Run: headless pygame with SDL's dummy video driver; simulated clock (each Clock.tick advances the game by its frame time, no real sleeping); random seed 0; keys injected as events and as key.get_pressed() state; no mouse input; restart key R tapped at the start of phases 3 and 4.
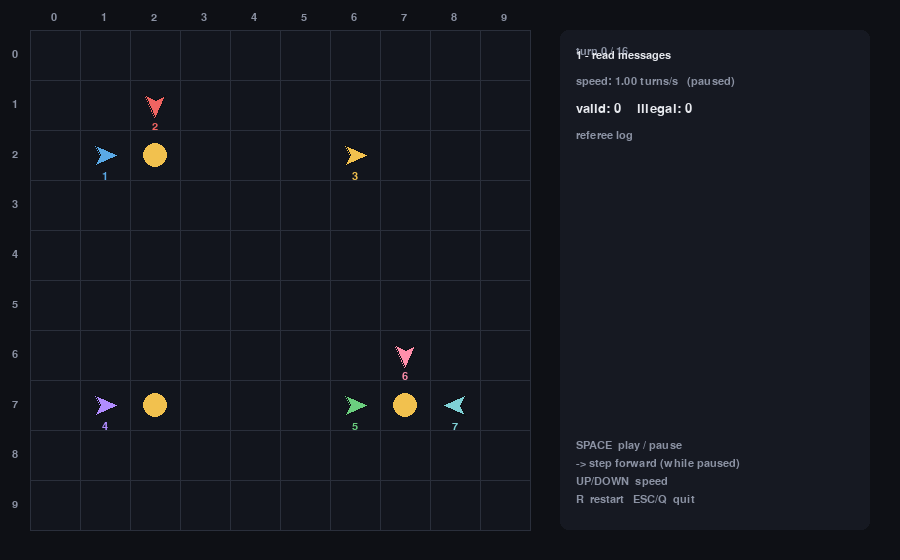
Frame 1 of 4 · flips 1–60 · no input
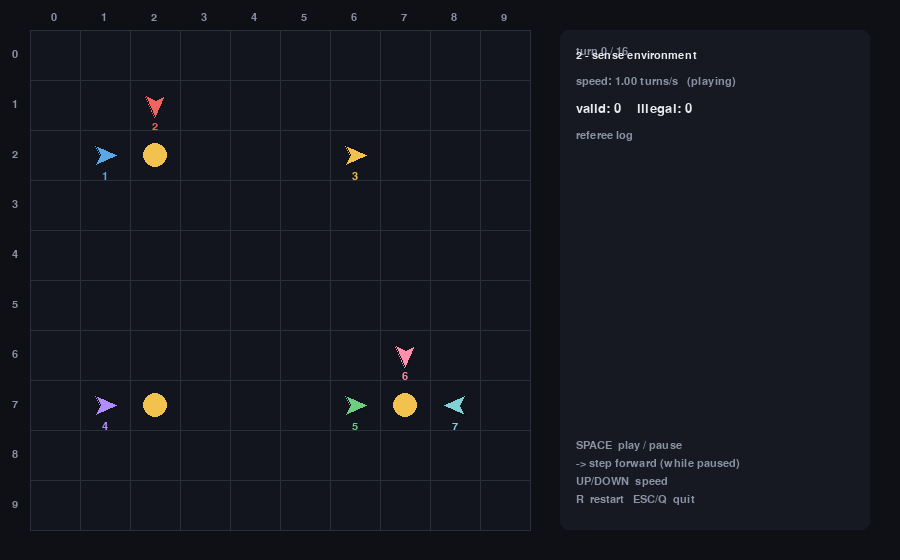
Frame 2 of 4 · flips 61–180 · tapped SPACE, RETURN · held RIGHT (→), D
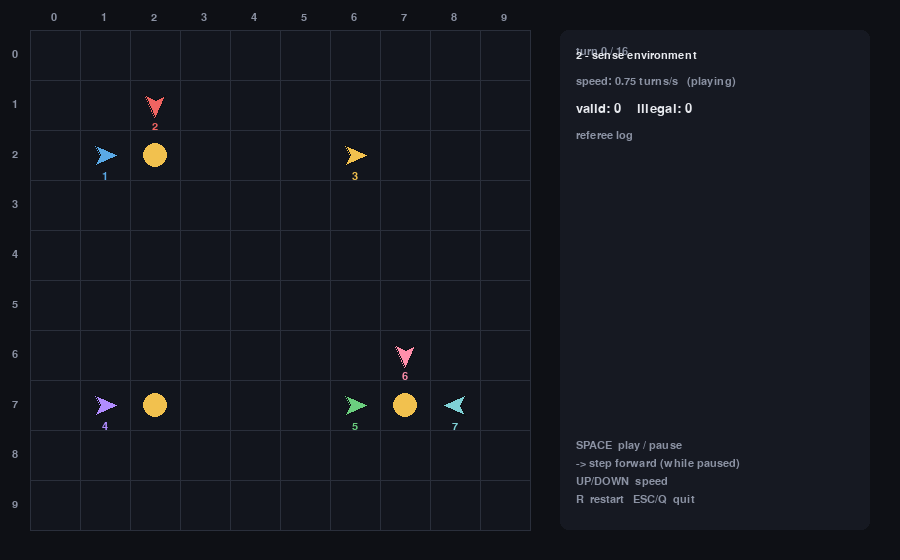
Frame 3 of 4 · flips 181–300 · tapped R · held DOWN (↓), S
Frame 4 of 4 · flips 301–420 · tapped R · held LEFT (←), A, UP (↑), W · screen same as frame 2, image omitted

The pygame program that drew these frames:

"""
Cyber Physical Robotics - Milestone 1 (with a live pygame visualization)
=========================================================================
This is the SAME concurrent simulation as cpr_milestone1.py -- real
Python threads, one per robot, synchronized every phase by
threading.Barrier -- with a pygame window attached so you can watch it
run: robots drawn as colored arrows (pointing the way they're facing),
targets as amber circles, cells flashing green/red when the referee
validates or rejects a pickup attempt.

Install once:
    pip install pygame

Run:
    python cpr_milestone1_pygame.py

Controls (also printed to the console on startup):
    SPACE        play / pause
    RIGHT ARROW  step forward one phase (works while paused)
    UP / DOWN    speed up / slow down
    R            restart the scenario (once it has finished)
    ESC or Q     quit
"""

import math
import sys
import time
import queue
import threading
from dataclasses import dataclass
from enum import Enum, auto
import pygame

GRID_SIZE = 10


# =====================================================================
#  Simulation core -- identical in spirit to cpr_milestone1.py.
#  Robots are real threads; every phase is an explicit barrier; the
#  referee runs single-threaded strictly between decide and perform.
# =====================================================================

class Direction(Enum):
    NORTH = 0
    EAST = 1
    SOUTH = 2
    WEST = 3

    def delta(self):
        return {
            Direction.NORTH: (0, -1),
            Direction.EAST: (1, 0),
            Direction.SOUTH: (0, 1),
            Direction.WEST: (-1, 0),
        }[self]

    def turn_left(self):
        return Direction((self.value - 1) % 4)

    def turn_right(self):
        return Direction((self.value + 1) % 4)


class Action(Enum):
    IDLE = auto()
    MOVE_FORWARD = auto()
    TURN_LEFT = auto()
    TURN_RIGHT = auto()
    PICKUP = auto()


@dataclass
class Message:
    sender_id: int
    payload: str
    turn_sent: int


@dataclass
class Decision:
    robot_id: int
    action: Action
    position: tuple


class World:
    """Shared grid state. Mutated only during 'perform', which is
    barrier-separated from the next turn's 'sense' -- so sensing never
    races with the previous turn's writes. The lock is a defensive
    measure for the handful of shared-dict/set operations."""

    def __init__(self, size=GRID_SIZE):
        self.size = size
        self.targets = set()
        self.robot_positions = {}
        self.robot_facings = {}
        self.lock = threading.Lock()

    def has_target(self, pos):
        with self.lock:
            return pos in self.targets

    def remove_target(self, pos):
        with self.lock:
            self.targets.discard(pos)

    def add_target(self, pos):
        with self.lock:
            self.targets.add(pos)

    def robots_at(self, pos):
        with self.lock:
            return [rid for rid, p in self.robot_positions.items() if p == pos]

    def set_robot_state(self, robot_id, pos, facing):
        with self.lock:
            self.robot_positions[robot_id] = pos
            self.robot_facings[robot_id] = facing

    def in_bounds(self, pos):
        x, y = pos
        return 0 <= x < self.size and 0 <= y < self.size

    def snapshot(self):
        """Cheap, consistent read for the renderer. Safe to call any
        time the renderer is invoked, since it only runs at points
        where every robot thread is blocked on a barrier or gate."""
        with self.lock:
            return set(self.targets), dict(self.robot_positions), dict(self.robot_facings)


class Simulation:
    def __init__(self, robots_config, world: World, max_turns=2):
        self.world = world
        self.max_turns = max_turns

        n = len(robots_config)
        # +1 party = this simulation/main thread, so every phase is an
        # explicit barrier across all robots -- genuinely parallel and
        # synchronized, not a sequential for-loop.
        self.barrier_read = threading.Barrier(n + 1)
        self.barrier_sense = threading.Barrier(n + 1)
        self.barrier_decide = threading.Barrier(n + 1)
        self.barrier_perform = threading.Barrier(n + 1)
        self.barrier_send = threading.Barrier(n + 1)
        self.perform_gate = threading.Event()

        self.decisions = {}
        self.valid_pickup_cells = set()
        self.illegal_log = []
        self.valid_log = []

        self.robots = []
        for cfg in robots_config:
            r = Robot(simulation=self, **cfg)
            world.set_robot_state(r.id, r.position, r.facing)
            self.robots.append(r)

    def referee_check(self, turn):
        self.valid_pickup_cells = set()
        pickups_by_cell = {}
        for d in self.decisions.values():
            if d.action == Action.PICKUP:
                pickups_by_cell.setdefault(d.position, []).append(d.robot_id)

        for cell, robot_ids in pickups_by_cell.items():
            has_target = self.world.has_target(cell)
            count = len(robot_ids)

            if not has_target:
                self.illegal_log.append({
                    "turn": turn, "cell": cell, "robots": robot_ids,
                    "reason": "pickup attempted on empty cell (no target present)",
                })
            elif count == 1:
                self.illegal_log.append({
                    "turn": turn, "cell": cell, "robots": robot_ids,
                    "reason": "only one robot attempted pickup (need exactly two)",
                })
            elif count == 2:
                self.valid_pickup_cells.add(cell)
                self.valid_log.append({"turn": turn, "cell": cell, "robots": robot_ids})
            else:
                self.illegal_log.append({
                    "turn": turn, "cell": cell, "robots": robot_ids,
                    "reason": f"{count} robots attempted pickup (more than two)",
                })

    def run(self, renderer=None):
        for r in self.robots:
            r.start()

        for turn in range(self.max_turns):
            self.perform_gate.clear()

            self.barrier_read.wait()
            if renderer:
                renderer.checkpoint("1 - read messages", turn)

            self.barrier_sense.wait()
            if renderer:
                renderer.checkpoint("2 - sense environment", turn)

            self.barrier_decide.wait()
            if renderer:
                renderer.checkpoint("3 - decide action", turn)

            # --- referee runs here: single-threaded, before ANY robot acts ---
            self.referee_check(turn)
            self.perform_gate.set()
            if renderer:
                renderer.checkpoint("4 - referee check", turn, ingest_results=True)

            self.barrier_perform.wait()
            if renderer:
                renderer.checkpoint("5 - perform action", turn)

            self.barrier_send.wait()
            if renderer:
                renderer.checkpoint("6 - send messages", turn)

        for r in self.robots:
            r.join()

    def print_summary(self):
        print("\n=== Milestone 1 summary ===")
        print(f"Valid pickups detected:   {len(self.valid_log)}")
        for v in self.valid_log:
            print(f"  turn {v['turn']}: cell {v['cell']} by robots {v['robots']}")
        print(f"Illegal pickups detected: {len(self.illegal_log)}")
        for i in self.illegal_log:
            print(f"  turn {i['turn']}: cell {i['cell']} -> {i['reason']} "
                  f"(robots {i['robots']})")


class Robot(threading.Thread):
    def __init__(self, simulation: Simulation, robot_id, start_pos, start_facing,
                 script=None):
        super().__init__(daemon=True, name=f"Robot-{robot_id}")
        self.sim = simulation
        self.id = robot_id
        self.position = start_pos
        self.facing = start_facing
        self.script = script or {}
        self.inbox = queue.Queue()
        self.messages_this_turn = []
        self.turn = 0
        self._decided_action = Action.IDLE

    def read_messages(self):
        self.messages_this_turn = []
        while not self.inbox.empty():
            self.messages_this_turn.append(self.inbox.get_nowait())

    def sense(self):
        pass  # not needed for the scripted Milestone-1 demo

    def decide(self):
        self._decided_action = self.script.get(self.turn, Action.IDLE)
        self.sim.decisions[self.id] = Decision(self.id, self._decided_action, self.position)

    def perform(self):
        action = self._decided_action
        if action == Action.MOVE_FORWARD:
            dx, dy = self.facing.delta()
            new_pos = (self.position[0] + dx, self.position[1] + dy)
            if self.sim.world.in_bounds(new_pos):
                self.position = new_pos
        elif action == Action.TURN_LEFT:
            self.facing = self.facing.turn_left()
        elif action == Action.TURN_RIGHT:
            self.facing = self.facing.turn_right()
        elif action == Action.PICKUP:
            if self.position in self.sim.valid_pickup_cells:
                self.sim.world.remove_target(self.position)
        self.sim.world.set_robot_state(self.id, self.position, self.facing)

    def send_messages(self):
        payload = f"pos={self.position},facing={self.facing.name}"
        for other in self.sim.robots:
            if other.id != self.id:
                other.inbox.put(Message(self.id, payload, self.turn))

    def run(self):
        for turn in range(self.sim.max_turns):
            self.turn = turn

            self.read_messages()
            self.sim.barrier_read.wait()

            self.sense()
            self.sim.barrier_sense.wait()

            self.decide()
            self.sim.barrier_decide.wait()

            self.sim.perform_gate.wait()
            self.perform()
            self.sim.barrier_perform.wait()

            self.send_messages()
            self.sim.barrier_send.wait()


# def build_milestone1_scenario():
#     world = World(GRID_SIZE)
#     world.add_target((2, 2))
#     world.add_target((2, 7))
#     world.add_target((7, 7))
#     # (7, 2) deliberately left empty -> triggers the "empty cell" case.

#     robots_config = [
#         dict(robot_id=1, start_pos=(1, 2), start_facing=Direction.EAST,
#              script={0: Action.MOVE_FORWARD, 1: Action.PICKUP}),
#         dict(robot_id=2, start_pos=(2, 1), start_facing=Direction.SOUTH,
#              script={0: Action.MOVE_FORWARD, 1: Action.PICKUP}),
#         dict(robot_id=3, start_pos=(6, 2), start_facing=Direction.EAST,
#              script={0: Action.MOVE_FORWARD, 1: Action.PICKUP}),
#         dict(robot_id=4, start_pos=(1, 7), start_facing=Direction.EAST,
#              script={0: Action.MOVE_FORWARD, 1: Action.PICKUP}),
#         dict(robot_id=5, start_pos=(6, 7), start_facing=Direction.EAST,
#              script={0: Action.MOVE_FORWARD, 1: Action.PICKUP}),
#         dict(robot_id=6, start_pos=(7, 6), start_facing=Direction.SOUTH,
#              script={0: Action.MOVE_FORWARD, 1: Action.PICKUP}),
#         dict(robot_id=7, start_pos=(8, 7), start_facing=Direction.WEST,
#              script={0: Action.MOVE_FORWARD, 1: Action.PICKUP}),
#     ]
#     return Simulation(robots_config, world, max_turns=2)

def build_milestone1_scenario():
    world = World(GRID_SIZE)
    # วาง Target ไว้ 3 จุดสำหรับแต่ละเคส
    world.add_target((2, 2))  # สำหรับ Case 1 (Valid)
    # (7, 2) จงใจไม่วาง Target เพื่อเทส Case 2 (Empty Cell)
    world.add_target((2, 7))  # สำหรับ Case 3 (1 Robot)
    world.add_target((7, 7))  # สำหรับ Case 4 (3 Robots)

    # จัดตารางเวลา (Script) ให้หุ่นยนต์แต่ละกลุ่มทำงานคนละ Turn กัน
    # หากยังไม่ถึง Turn ของตัวเอง หุ่นยนต์จะทำสถานะ Action.IDLE (ยืนรอ) โดยอัตโนมัติ
    robots_config = [
        # =========================================================
        # [Turn 0-1] Scenario 1: VALID pickup (หุ่น 2 ตัวหยิบพร้อมกัน)
        # =========================================================
        dict(robot_id=1, start_pos=(1, 2), start_facing=Direction.EAST,
             script={0: Action.MOVE_FORWARD, 1: Action.PICKUP}),
        dict(robot_id=2, start_pos=(2, 1), start_facing=Direction.SOUTH,
             script={0: Action.MOVE_FORWARD, 1: Action.PICKUP}),

        # =========================================================
        # [Turn 4-5] Scenario 2: ILLEGAL (หยิบอากาศบนช่องที่ไม่มี Target)
        # =========================================================
        dict(robot_id=3, start_pos=(6, 2), start_facing=Direction.EAST,
             script={4: Action.MOVE_FORWARD, 5: Action.PICKUP}),

        # =========================================================
        # [Turn 8-9] Scenario 3: ILLEGAL (มีหุ่นแค่ 1 ตัว พยายามหยิบ Target)
        # =========================================================
        dict(robot_id=4, start_pos=(1, 7), start_facing=Direction.EAST,
             script={8: Action.MOVE_FORWARD, 9: Action.PICKUP}),

        # =========================================================
        # [Turn 12-13] Scenario 4: ILLEGAL (หุ่น 3 ตัวแย่งหยิบ Target พร้อมกัน)
        # =========================================================
        dict(robot_id=5, start_pos=(6, 7), start_facing=Direction.EAST,
             script={12: Action.MOVE_FORWARD, 13: Action.PICKUP}),
        dict(robot_id=6, start_pos=(7, 6), start_facing=Direction.SOUTH,
             script={12: Action.MOVE_FORWARD, 13: Action.PICKUP}),
        dict(robot_id=7, start_pos=(8, 7), start_facing=Direction.WEST,
             script={12: Action.MOVE_FORWARD, 13: Action.PICKUP}),
    ]
    
    # เพิ่ม max_turns เป็น 16 เพื่อให้ครอบคลุมเวลาตั้งแต่ Turn 0 ถึง 15
    return Simulation(robots_config, world, max_turns=16)


# =====================================================================
#  Pygame renderer
# =====================================================================

CELL = 50
MARGIN = 30
GRID_PX = GRID_SIZE * CELL
SIDEBAR_W = 340
WIN_W = MARGIN * 2 + GRID_PX + SIDEBAR_W
WIN_H = MARGIN * 2 + GRID_PX

COLOR_BG = (14, 16, 21)
COLOR_GRID_BG = (18, 21, 29)
COLOR_GRID_LINE = (42, 47, 59)
COLOR_TEXT = (231, 233, 238)
COLOR_TEXT_DIM = (139, 146, 163)
COLOR_TARGET = (242, 193, 78)
COLOR_VALID = (79, 209, 165)
COLOR_ILLEGAL = (239, 100, 97)
COLOR_PANEL = (22, 25, 34)

ROBOT_COLORS = {
    1: (90, 169, 230), 2: (239, 100, 97), 3: (242, 193, 78), 4: (177, 140, 255),
    5: (107, 207, 127), 6: (255, 143, 171), 7: (127, 209, 214),
}

FLASH_DURATION = 0.9  # seconds


class PygameRenderer:
    def __init__(self, world: World, robots):
        pygame.init()
        pygame.display.set_caption("CPR Milestone 1 - live simulation")
        self.screen = pygame.display.set_mode((WIN_W, WIN_H))
        self.clock = pygame.time.Clock()
        self.font = pygame.font.SysFont(None, 20)
        self.font_small = pygame.font.SysFont(None, 16)
        self.font_mono = pygame.font.SysFont("consolas,menlo,monospace", 16)

        self.world = world
        self.robots = robots

        self.paused = True
        self.speed = 1.0          # turns per second
        self.phase_label = "ready - press SPACE to start"
        self.turn = 0
        self.flashes = []          # list of (cell, color, start_time)
        self.log_lines = []
        self.valid_count = 0
        self.illegal_count = 0
        self._advance_requested = False
        self._seen_illegal = 0
        self._seen_valid = 0
        self.running = True

    # ---- event handling -------------------------------------------
    def _pump(self):
        for event in pygame.event.get():
            if event.type == pygame.QUIT:
                self._quit()
            elif event.type == pygame.KEYDOWN:
                if event.key in (pygame.K_ESCAPE, pygame.K_q):
                    self._quit()
                elif event.key == pygame.K_SPACE:
                    self.paused = not self.paused
                elif event.key == pygame.K_RIGHT:
                    self._advance_requested = True
                elif event.key == pygame.K_UP:
                    self.speed = min(4.0, self.speed + 0.25)
                elif event.key == pygame.K_DOWN:
                    self.speed = max(0.25, self.speed - 0.25)
                elif event.key == pygame.K_r:
                    self._restart_requested = True

    def _quit(self):
        pygame.quit()
        sys.exit(0)

    # ---- called by Simulation.run() between phases -----------------
    def checkpoint(self, label, turn, ingest_results=False):
        self.phase_label = label
        self.turn = turn
        if ingest_results:
            self._ingest_referee_results(turn)

        self._advance_requested = False
        if self.paused:
            while self.paused and not self._advance_requested:
                self._pump()
                self._draw()
                self.clock.tick(60)
        else:
            phases_per_turn = 6
            target_dt = 1.0 / (self.speed * phases_per_turn)
            start = time.time()
            while time.time() - start < target_dt:
                self._pump()
                self._draw()
                self.clock.tick(60)

    def _ingest_referee_results(self, turn):
        sim_valid = [v for v in self.sim.valid_log if v["turn"] == turn]
        sim_illegal = [i for i in self.sim.illegal_log if i["turn"] == turn]
        now = time.time()
        for v in sim_valid:
            self.flashes.append((v["cell"], COLOR_VALID, now))
            self.log_lines.append((f"turn {turn}  VALID pickup at {v['cell']} "
                                    f"robots {v['robots']}", COLOR_VALID))
            self.valid_count += 1
        for i in sim_illegal:
            self.flashes.append((i["cell"], COLOR_ILLEGAL, now))
            self.log_lines.append((f"turn {turn}  ILLEGAL at {i['cell']}: {i['reason']} "
                                    f"(robots {i['robots']})", COLOR_ILLEGAL))
            self.illegal_count += 1
        self.log_lines = self.log_lines[-10:]

    def simulation_finished(self):
        self.phase_label = "simulation complete - press R to replay, ESC to quit"

    # ---- drawing -----------------------------------------------------
    def _draw(self):
        self.screen.fill(COLOR_BG)
        self._draw_grid()
        self._draw_targets()
        self._draw_robots()
        self._draw_sidebar()
        pygame.display.flip()

    def _draw_grid(self):
        rect = pygame.Rect(MARGIN, MARGIN, GRID_PX, GRID_PX)
        pygame.draw.rect(self.screen, COLOR_GRID_BG, rect)

        now = time.time()
        still_active = []
        for cell, color, start in self.flashes:
            age = now - start
            if age > FLASH_DURATION:
                continue
            still_active.append((cell, color, start))
            alpha = int(140 * (1 - age / FLASH_DURATION))
            x, y = cell
            flash_surf = pygame.Surface((CELL, CELL), pygame.SRCALPHA)
            flash_surf.fill((*color, alpha))
            self.screen.blit(flash_surf, (MARGIN + x * CELL, MARGIN + y * CELL))
        self.flashes = still_active

        for i in range(GRID_SIZE + 1):
            x = MARGIN + i * CELL
            pygame.draw.line(self.screen, COLOR_GRID_LINE, (x, MARGIN), (x, MARGIN + GRID_PX))
            y = MARGIN + i * CELL
            pygame.draw.line(self.screen, COLOR_GRID_LINE, (MARGIN, y), (MARGIN + GRID_PX, y))

        for i in range(GRID_SIZE):
            label = self.font_small.render(str(i), True, COLOR_TEXT_DIM)
            self.screen.blit(label, (MARGIN + i * CELL + CELL // 2 - 4, MARGIN - 18))
            self.screen.blit(label, (MARGIN - 18, MARGIN + i * CELL + CELL // 2 - 6))

    def _cell_center(self, x, y):
        return (MARGIN + x * CELL + CELL // 2, MARGIN + y * CELL + CELL // 2)

    def _draw_targets(self):
        targets, _, _ = self.world.snapshot()
        for (x, y) in targets:
            cx, cy = self._cell_center(x, y)
            pygame.draw.circle(self.screen, COLOR_TARGET, (cx, cy), 12)

    def _draw_robots(self):
        _, positions, facings = self.world.snapshot()
        local_pts = [(0, -13), (10, 10), (0, 5), (-10, 10)]
        for rid, (x, y) in positions.items():
            cx, cy = self._cell_center(x, y)
            deg = facings[rid].value * 90
            rad = math.radians(deg)
            cos_a, sin_a = math.cos(rad), math.sin(rad)
            pts = []
            for px, py in local_pts:
                rx = px * cos_a - py * sin_a
                ry = px * sin_a + py * cos_a
                pts.append((cx + rx, cy + ry))
            pygame.draw.polygon(self.screen, ROBOT_COLORS[rid], pts)
            pygame.draw.polygon(self.screen, COLOR_BG, pts, width=1)
            label = self.font_small.render(str(rid), True, ROBOT_COLORS[rid])
            self.screen.blit(label, (cx - label.get_width() // 2, cy + 16))

    def _draw_sidebar(self):
        panel = pygame.Rect(MARGIN * 2 + GRID_PX, MARGIN, SIDEBAR_W - MARGIN, GRID_PX)
        pygame.draw.rect(self.screen, COLOR_PANEL, panel, border_radius=8)
        x0 = panel.x + 16
        y = panel.y + 16

        def line(text, color=COLOR_TEXT, font=None, dy=22):
            nonlocal y
            surf = (font or self.font).render(text, True, color)
            self.screen.blit(surf, (x0, y))
            y += dy

        max_t = getattr(self.sim, "max_turns", "?") if hasattr(self, "sim") else "?"
        line(f"turn {self.turn} / {max_t}", COLOR_TEXT_DIM, self.font_mono, 4)
        line(self.phase_label, COLOR_TEXT, self.font_mono, 26)

        line(f"speed: {self.speed:.2f} turns/s   ({'paused' if self.paused else 'playing'})",
             COLOR_TEXT_DIM, self.font_mono, 26)

        line(f"valid: {self.valid_count}    illegal: {self.illegal_count}", COLOR_TEXT, self.font, 28)

        line("referee log", COLOR_TEXT_DIM, self.font_small, 20)
        for text, color in self.log_lines[-9:]:
            surf = self.font_small.render(text, True, color)
            self.screen.blit(surf, (x0, y))
            y += 18

        y = panel.bottom - 90
        for text in ["SPACE  play / pause", "-> step forward (while paused)",
                     "UP/DOWN  speed", "R  restart   ESC/Q  quit"]:
            surf = self.font_small.render(text, True, COLOR_TEXT_DIM)
            self.screen.blit(surf, (x0, y))
            y += 18


def main():
    while True:
        sim = build_milestone1_scenario()
        renderer = PygameRenderer(sim.world, sim.robots)
        renderer.sim = sim
        renderer._restart_requested = False

        sim.run(renderer=renderer)
        sim.print_summary()
        renderer.simulation_finished()

        # keep the window open showing the final state until the user
        # asks to restart or quit
        while not renderer._restart_requested:
            renderer._pump()
            renderer._draw()
            renderer.clock.tick(60)

        pygame.quit()


if __name__ == "__main__":
    main()
